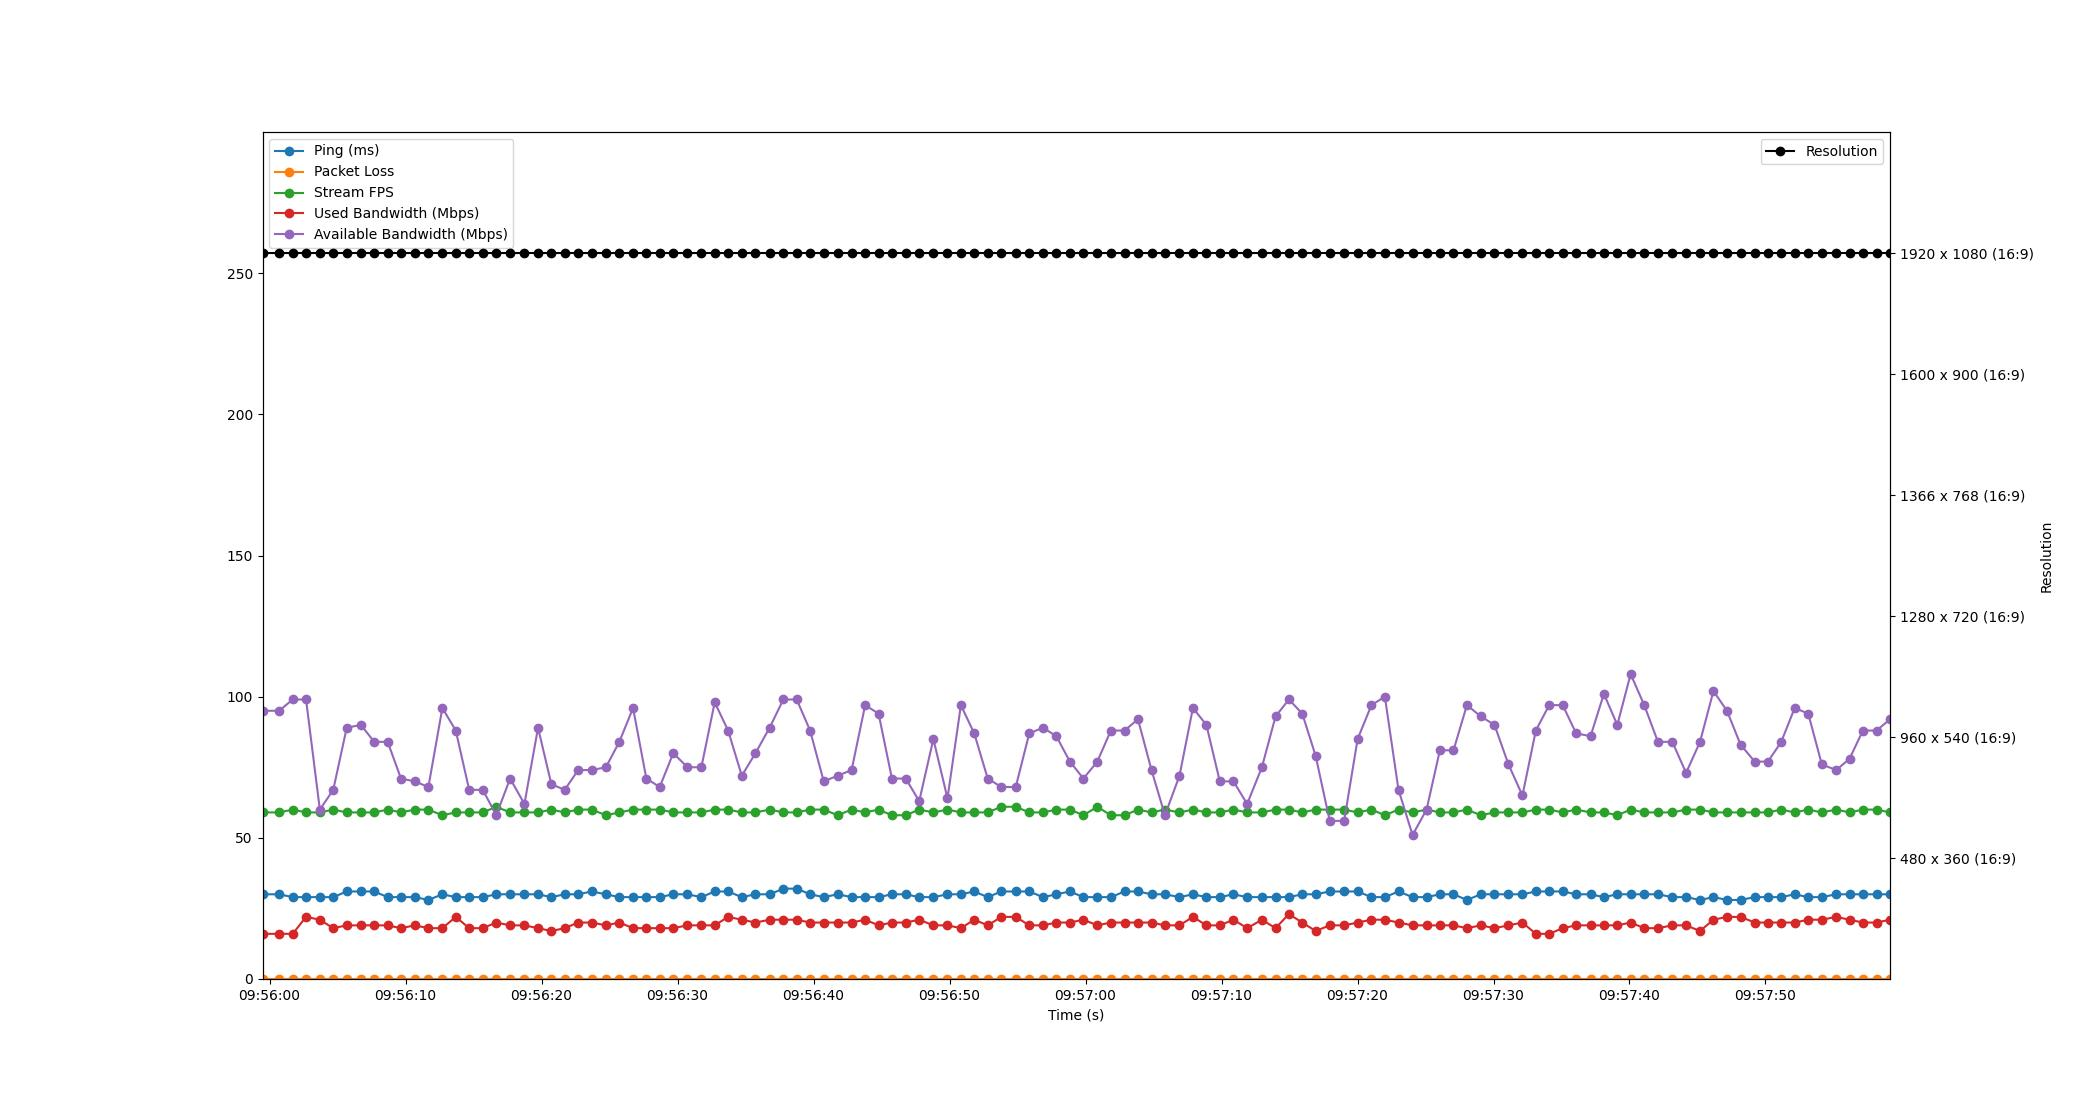

Data behind this chart, as committed beside it:
Time, Timestamp, Ping, Packet Loss, Stream FPS, Used Bandwidth, Resolution, Available Bandwidth
1.9073486328125e-06, 2023-07-10 09:55:59.477819, 30, 0, 59, 16, 1920 x 1080 (16:9), 95
1.222, 2023-07-10 09:56:00.700255, 30, 0, 59, 16, 1920 x 1080 (16:9), 95
2.221, 2023-07-10 09:56:01.699225, 29, 0, 60, 16, 1920 x 1080 (16:9), 99
3.202, 2023-07-10 09:56:02.680260, 29, 0, 59, 22, 1920 x 1080 (16:9), 99
4.217, 2023-07-10 09:56:03.694776, 29, 0, 59, 21, 1920 x 1080 (16:9), 60
5.202, 2023-07-10 09:56:04.679911, 29, 0, 60, 18, 1920 x 1080 (16:9), 67
6.194, 2023-07-10 09:56:05.672211, 31, 0, 59, 19, 1920 x 1080 (16:9), 89
7.234, 2023-07-10 09:56:06.711897, 31, 0, 59, 19, 1920 x 1080 (16:9), 90
8.214, 2023-07-10 09:56:07.692231, 31, 0, 59, 19, 1920 x 1080 (16:9), 84
9.205, 2023-07-10 09:56:08.682684, 29, 0, 60, 19, 1920 x 1080 (16:9), 84
10.18, 2023-07-10 09:56:09.659486, 29, 0, 59, 18, 1920 x 1080 (16:9), 71
11.2, 2023-07-10 09:56:10.679014, 29, 0, 60, 19, 1920 x 1080 (16:9), 70
12.2, 2023-07-10 09:56:11.676207, 28, 0, 60, 18, 1920 x 1080 (16:9), 68
13.23, 2023-07-10 09:56:12.704524, 30, 0, 58, 18, 1920 x 1080 (16:9), 96
14.21, 2023-07-10 09:56:13.689373, 29, 0, 59, 22, 1920 x 1080 (16:9), 88
15.2, 2023-07-10 09:56:14.676230, 29, 0, 59, 18, 1920 x 1080 (16:9), 67
16.2, 2023-07-10 09:56:15.677644, 29, 0, 59, 18, 1920 x 1080 (16:9), 67
17.19, 2023-07-10 09:56:16.667549, 30, 0, 61, 20, 1920 x 1080 (16:9), 58
18.21, 2023-07-10 09:56:17.685167, 30, 0, 59, 19, 1920 x 1080 (16:9), 71
19.26, 2023-07-10 09:56:18.738804, 30, 0, 59, 19, 1920 x 1080 (16:9), 62
20.26, 2023-07-10 09:56:19.739094, 30, 0, 59, 18, 1920 x 1080 (16:9), 89
21.24, 2023-07-10 09:56:20.717943, 29, 0, 60, 17, 1920 x 1080 (16:9), 69
22.22, 2023-07-10 09:56:21.699500, 30, 0, 59, 18, 1920 x 1080 (16:9), 67
23.21, 2023-07-10 09:56:22.686662, 30, 0, 60, 20, 1920 x 1080 (16:9), 74
24.22, 2023-07-10 09:56:23.693797, 31, 0, 60, 20, 1920 x 1080 (16:9), 74
25.25, 2023-07-10 09:56:24.729927, 30, 0, 58, 19, 1920 x 1080 (16:9), 75
26.24, 2023-07-10 09:56:25.717308, 29, 0, 59, 20, 1920 x 1080 (16:9), 84
27.25, 2023-07-10 09:56:26.726339, 29, 0, 60, 18, 1920 x 1080 (16:9), 96
28.23, 2023-07-10 09:56:27.704282, 29, 0, 60, 18, 1920 x 1080 (16:9), 71
29.21, 2023-07-10 09:56:28.686343, 29, 0, 60, 18, 1920 x 1080 (16:9), 68
30.21, 2023-07-10 09:56:29.682985, 30, 0, 59, 18, 1920 x 1080 (16:9), 80
31.25, 2023-07-10 09:56:30.724282, 30, 0, 59, 19, 1920 x 1080 (16:9), 75
32.27, 2023-07-10 09:56:31.750801, 29, 0, 59, 19, 1920 x 1080 (16:9), 75
33.25, 2023-07-10 09:56:32.731376, 31, 0, 60, 19, 1920 x 1080 (16:9), 98
34.24, 2023-07-10 09:56:33.716202, 31, 0, 60, 22, 1920 x 1080 (16:9), 88
35.24, 2023-07-10 09:56:34.722788, 29, 0, 59, 21, 1920 x 1080 (16:9), 72
36.25, 2023-07-10 09:56:35.729900, 30, 0, 59, 20, 1920 x 1080 (16:9), 80
37.29, 2023-07-10 09:56:36.768258, 30, 0, 60, 21, 1920 x 1080 (16:9), 89
38.3, 2023-07-10 09:56:37.779246, 32, 0, 59, 21, 1920 x 1080 (16:9), 99
39.28, 2023-07-10 09:56:38.759971, 32, 0, 59, 21, 1920 x 1080 (16:9), 99
40.27, 2023-07-10 09:56:39.745510, 30, 0, 60, 20, 1920 x 1080 (16:9), 88
41.27, 2023-07-10 09:56:40.747914, 29, 0, 60, 20, 1920 x 1080 (16:9), 70
42.29, 2023-07-10 09:56:41.771712, 30, 0, 58, 20, 1920 x 1080 (16:9), 72
43.32, 2023-07-10 09:56:42.796266, 29, 0, 60, 20, 1920 x 1080 (16:9), 74
44.32, 2023-07-10 09:56:43.794975, 29, 0, 59, 21, 1920 x 1080 (16:9), 97
45.3, 2023-07-10 09:56:44.779875, 29, 0, 60, 19, 1920 x 1080 (16:9), 94
46.29, 2023-07-10 09:56:45.763158, 30, 0, 58, 20, 1920 x 1080 (16:9), 71
47.3, 2023-07-10 09:56:46.777477, 30, 0, 58, 20, 1920 x 1080 (16:9), 71
48.29, 2023-07-10 09:56:47.769884, 29, 0, 60, 21, 1920 x 1080 (16:9), 63
49.33, 2023-07-10 09:56:48.810076, 29, 0, 59, 19, 1920 x 1080 (16:9), 85
50.37, 2023-07-10 09:56:49.849068, 30, 0, 60, 19, 1920 x 1080 (16:9), 64
51.36, 2023-07-10 09:56:50.834592, 30, 0, 59, 18, 1920 x 1080 (16:9), 97
52.34, 2023-07-10 09:56:51.814955, 31, 0, 59, 21, 1920 x 1080 (16:9), 87
53.33, 2023-07-10 09:56:52.807413, 29, 0, 59, 19, 1920 x 1080 (16:9), 71
54.33, 2023-07-10 09:56:53.807394, 31, 0, 61, 22, 1920 x 1080 (16:9), 68
55.39, 2023-07-10 09:56:54.867615, 31, 0, 61, 22, 1920 x 1080 (16:9), 68
56.38, 2023-07-10 09:56:55.862513, 31, 0, 59, 19, 1920 x 1080 (16:9), 87
57.39, 2023-07-10 09:56:56.868074, 29, 0, 59, 19, 1920 x 1080 (16:9), 89
58.37, 2023-07-10 09:56:57.852211, 30, 0, 60, 20, 1920 x 1080 (16:9), 86
59.37, 2023-07-10 09:56:58.849662, 31, 0, 60, 20, 1920 x 1080 (16:9), 77
... 60 more rows
